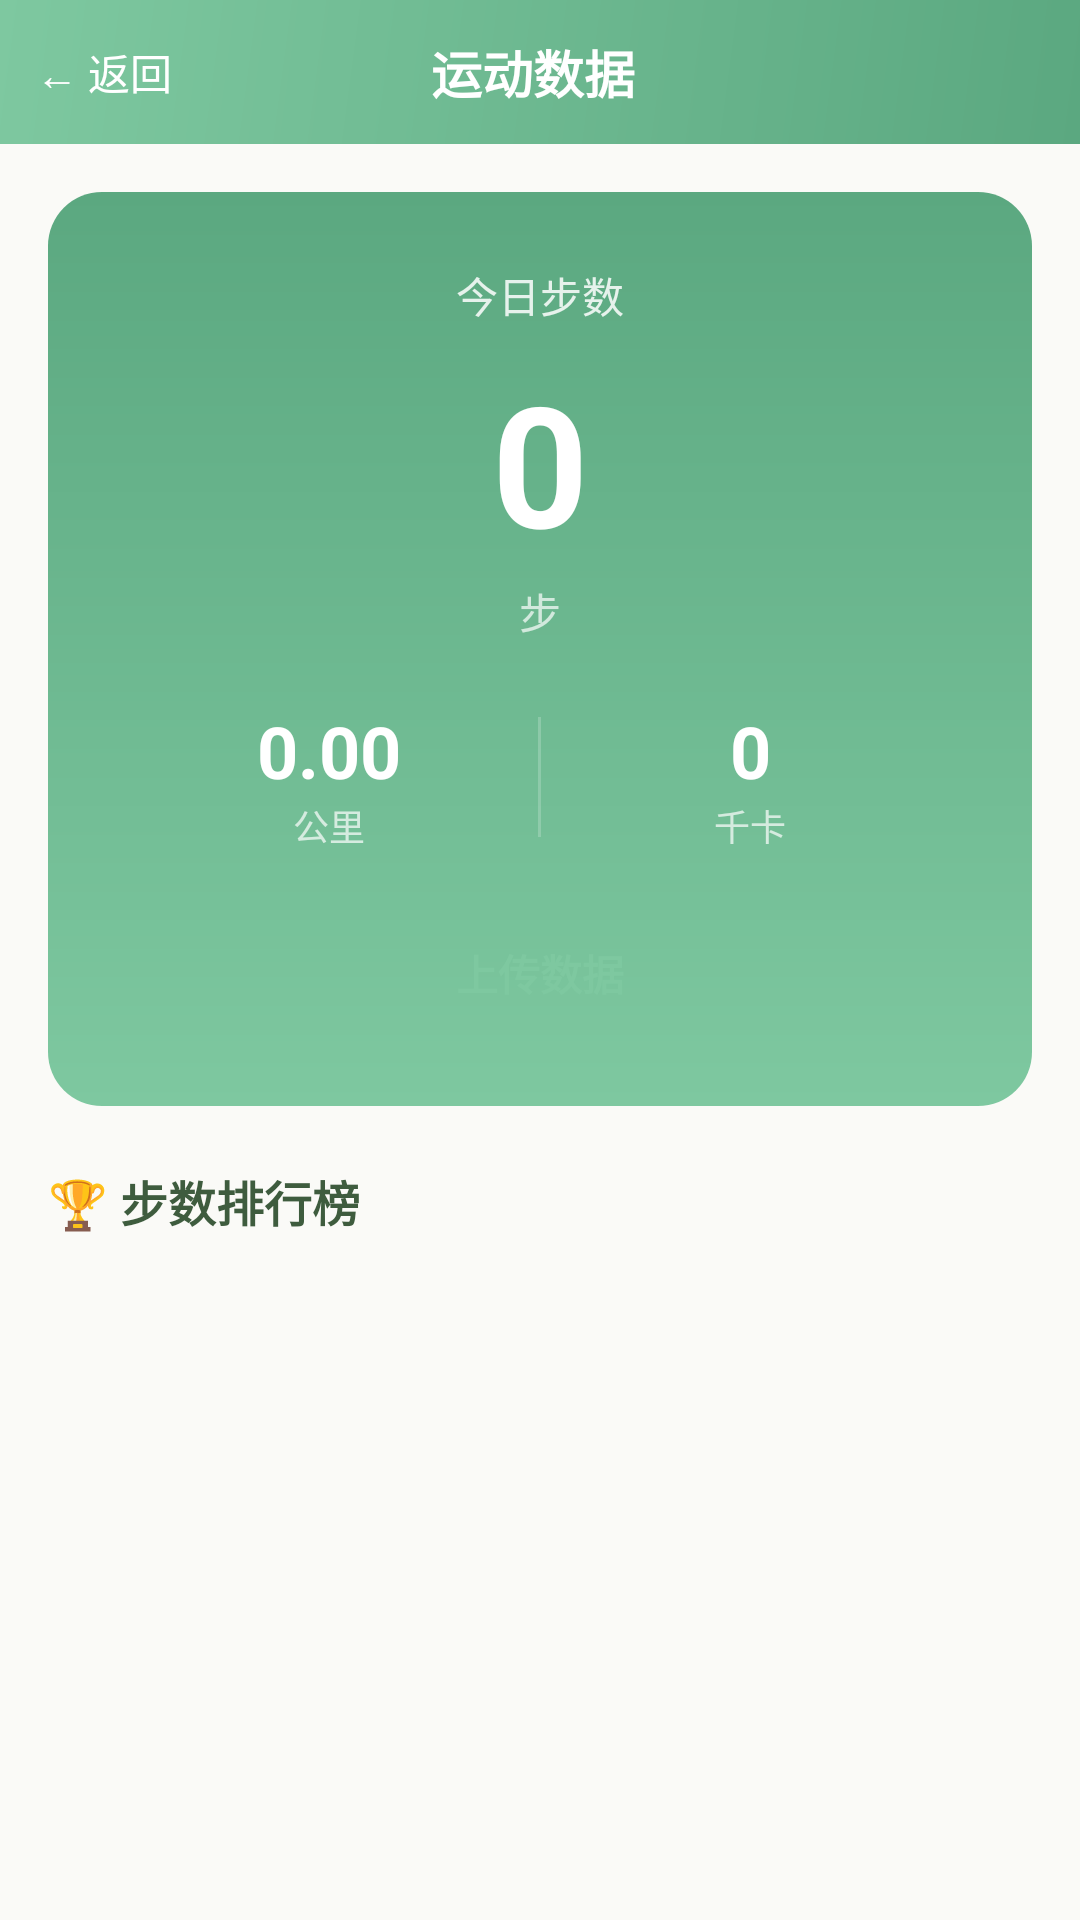

This screen was rendered from an Android layout file. Write that file and the resources it references.
<!-- AndroidManifest.xml: application theme Theme.MicroShare -->
<!-- res/layout/activity_sport.xml -->
<?xml version="1.0" encoding="utf-8"?>
<LinearLayout xmlns:android="http://schemas.android.com/apk/res/android"
    android:layout_width="match_parent"
    android:layout_height="match_parent"
    android:orientation="vertical"
    android:background="@color/background">

    
    <LinearLayout
        android:layout_width="match_parent"
        android:layout_height="48dp"
        android:background="@drawable/toolbar_bg"
        android:gravity="center_vertical"
        android:paddingLeft="12dp"
        android:paddingRight="12dp">

        <TextView
            android:id="@+id/tv_back"
            android:layout_width="wrap_content"
            android:layout_height="wrap_content"
            android:text="← 返回"
            android:textSize="14sp"
            android:textColor="@color/white"
            android:clickable="true" />

        <TextView
            android:layout_width="0dp"
            android:layout_height="wrap_content"
            android:layout_weight="1"
            android:gravity="center"
            android:text="运动数据"
            android:textSize="17sp"
            android:textColor="@color/white"
            android:textStyle="bold" />

        <View android:layout_width="50dp" android:layout_height="1dp" />
    </LinearLayout>

    <ScrollView
        android:layout_width="match_parent"
        android:layout_height="match_parent">

        <LinearLayout
            android:layout_width="match_parent"
            android:layout_height="wrap_content"
            android:orientation="vertical"
            android:padding="16dp">

            
            <LinearLayout
                android:layout_width="match_parent"
                android:layout_height="wrap_content"
                android:orientation="vertical"
                android:gravity="center"
                android:background="@drawable/sport_card_bg"
                android:padding="24dp">

                <TextView
                    android:layout_width="wrap_content"
                    android:layout_height="wrap_content"
                    android:text="今日步数"
                    android:textSize="14sp"
                    android:textColor="@color/white"
                    android:alpha="0.85" />

                <TextView
                    android:id="@+id/tv_steps"
                    android:layout_width="wrap_content"
                    android:layout_height="wrap_content"
                    android:text="0"
                    android:textSize="56sp"
                    android:textStyle="bold"
                    android:textColor="@color/white"
                    android:layout_marginTop="8dp" />

                <TextView
                    android:layout_width="wrap_content"
                    android:layout_height="wrap_content"
                    android:text="步"
                    android:textSize="14sp"
                    android:textColor="@color/white"
                    android:alpha="0.7"
                    android:layout_marginTop="2dp" />

                
                <LinearLayout
                    android:layout_width="match_parent"
                    android:layout_height="wrap_content"
                    android:orientation="horizontal"
                    android:layout_marginTop="20dp"
                    android:gravity="center">

                    <LinearLayout
                        android:layout_width="0dp"
                        android:layout_height="wrap_content"
                        android:layout_weight="1"
                        android:gravity="center"
                        android:orientation="vertical">

                        <TextView
                            android:id="@+id/tv_distance"
                            android:layout_width="wrap_content"
                            android:layout_height="wrap_content"
                            android:text="0.00"
                            android:textSize="24sp"
                            android:textStyle="bold"
                            android:textColor="@color/white" />

                        <TextView
                            android:layout_width="wrap_content"
                            android:layout_height="wrap_content"
                            android:text="公里"
                            android:textSize="12sp"
                            android:textColor="@color/white"
                            android:alpha="0.7" />
                    </LinearLayout>

                    <View
                        android:layout_width="1dp"
                        android:layout_height="40dp"
                        android:background="#33FFFFFF" />

                    <LinearLayout
                        android:layout_width="0dp"
                        android:layout_height="wrap_content"
                        android:layout_weight="1"
                        android:gravity="center"
                        android:orientation="vertical">

                        <TextView
                            android:id="@+id/tv_calories"
                            android:layout_width="wrap_content"
                            android:layout_height="wrap_content"
                            android:text="0"
                            android:textSize="24sp"
                            android:textStyle="bold"
                            android:textColor="@color/white" />

                        <TextView
                            android:layout_width="wrap_content"
                            android:layout_height="wrap_content"
                            android:text="千卡"
                            android:textSize="12sp"
                            android:textColor="@color/white"
                            android:alpha="0.7" />
                    </LinearLayout>
                </LinearLayout>

                
                <TextView
                    android:id="@+id/tv_upload"
                    android:layout_width="wrap_content"
                    android:layout_height="wrap_content"
                    android:text="上传数据"
                    android:textSize="14sp"
                    android:textStyle="bold"
                    android:textColor="#7EC8A0"
                    android:background="@drawable/follow_btn_bg"
                    android:paddingLeft="32dp"
                    android:paddingRight="32dp"
                    android:paddingTop="10dp"
                    android:paddingBottom="10dp"
                    android:layout_marginTop="20dp" />
            </LinearLayout>

            
            <TextView
                android:layout_width="wrap_content"
                android:layout_height="wrap_content"
                android:text="🏆 步数排行榜"
                android:textSize="16sp"
                android:textStyle="bold"
                android:textColor="@color/text_primary"
                android:layout_marginTop="20dp"
                android:layout_marginBottom="8dp" />

            
            <androidx.recyclerview.widget.RecyclerView
                android:id="@+id/rv_rank"
                android:layout_width="match_parent"
                android:layout_height="wrap_content"
                android:nestedScrollingEnabled="false" />
        </LinearLayout>
    </ScrollView>
</LinearLayout>
<!-- resources referenced by this layout -->
<resources>
  <color name="background">#FAFAF7</color>
  <color name="text_primary">#3E5C3E</color>
  <color name="white">#FFFFFF</color>
  <!-- drawable sport_card_bg (drawable) -->
  <?xml version="1.0" encoding="utf-8"?>
  <shape xmlns:android="http://schemas.android.com/apk/res/android">
      <gradient
          android:startColor="#5BA880"
          android:endColor="#7EC8A0"
          android:angle="160" />
      <corners android:radius="18dp" />
  </shape>
  <!-- drawable toolbar_bg (drawable) -->
  <?xml version="1.0" encoding="utf-8"?>
  <shape xmlns:android="http://schemas.android.com/apk/res/android">
      <gradient
          android:startColor="#5BA880"
          android:endColor="#7EC8A0"
          android:angle="135" />
  </shape>
  <style name="Theme.MicroShare" parent="Theme.MaterialComponents.Light.NoActionBar">
          <item name="colorPrimary">@color/primary</item>
          <item name="colorPrimaryDark">@color/primary_dark</item>
          <item name="colorAccent">@color/accent</item>
          <item name="android:windowBackground">@color/background</item>
      </style>
  <color name="primary">#7EC8A0</color>
  <color name="primary_dark">#5BA880</color>
  <color name="accent">#F09080</color>
</resources>
